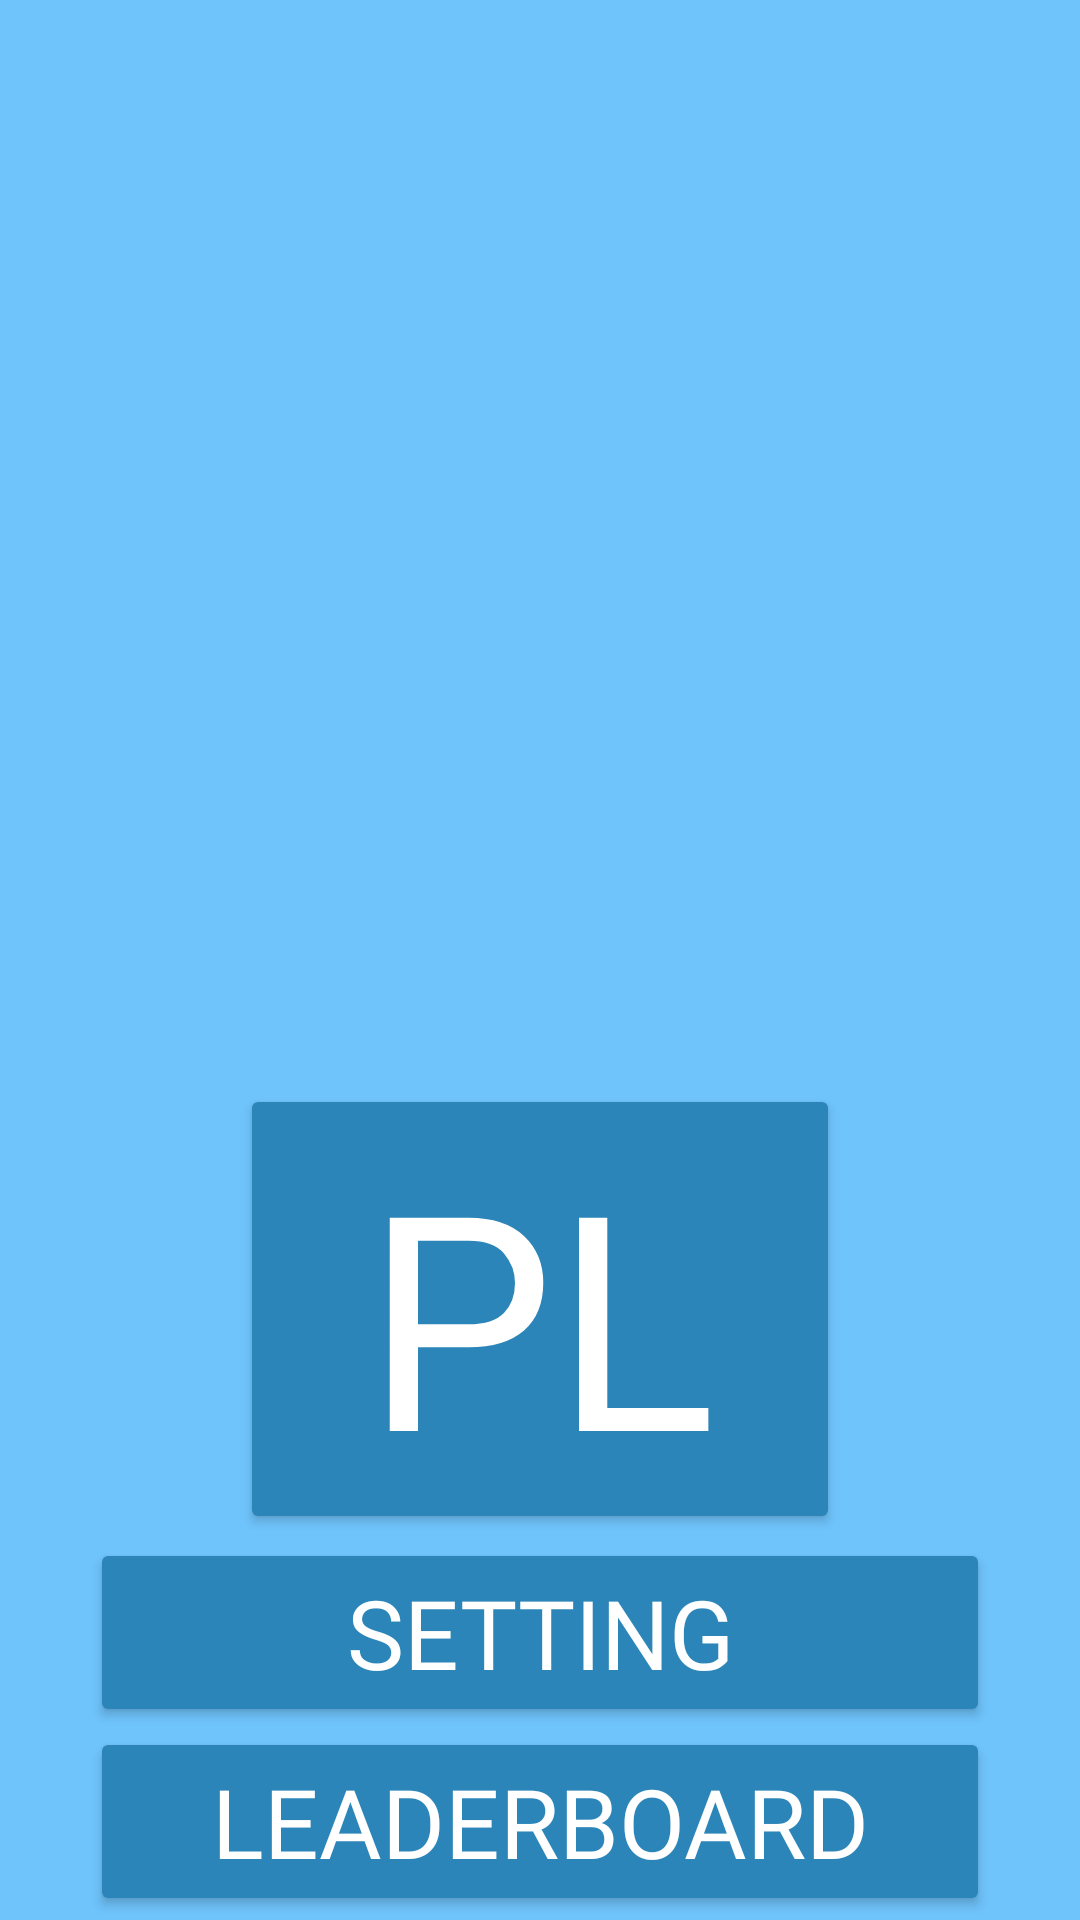

Reconstruct the res/layout file that produces this screen, plus the resources it refers to.
<!-- AndroidManifest.xml: application theme Theme.CatsAndMazes -->
<!-- res/layout/index.xml -->
<LinearLayout xmlns:android="http://schemas.android.com/apk/res/android"
    xmlns:app="http://schemas.android.com/apk/res-auto"
    xmlns:tools="http://schemas.android.com/tools"
    android:layout_width="match_parent"
    android:layout_height="match_parent"
    android:background="#6FC4FC"
    android:gravity="center"
    android:orientation="vertical"
    tools:context=".MainActivity">

    <ImageView
        android:layout_width="350dp"
        android:layout_height="350dp"
        android:background="@drawable/catmazeslogo"
        android:gravity="center_horizontal"
        android:layout_marginTop="10dp"
        />

    <Space
        android:layout_width="match_parent"
        android:layout_height="0dp"
        android:layout_weight=".015" />

    <Button
        android:layout_width="200dp"
        android:layout_height="150dp"
        android:backgroundTint="#2B85B8"
        android:fontFamily="@font/caveatbrushregular"
        android:onClick="startGame"
        android:text="Play"
        android:textColor="@android:color/white"
        android:textSize="100sp" />

    <Space
        android:layout_width="match_parent"
        android:layout_height="0dp"
        android:layout_weight=".015" />

    <Button
        android:layout_width="300sp"
        android:layout_height="wrap_content"
        android:backgroundTint="#2B85B8"
        android:fontFamily="@font/caveatbrushregular"
        android:onClick="settings"
        android:text="Setting"
        android:textColor="@android:color/white"
        android:textSize="32sp" />



    <Button
        android:layout_width="300dp"
        android:layout_height="wrap_content"
        android:backgroundTint="#2B85B8"
        android:fontFamily="@font/caveatbrushregular"
        android:onClick="leaderboard"
        android:text="Leaderboard"
        android:textColor="@android:color/white"
        android:textSize="32sp" />

    <Space
        android:layout_width="match_parent"
        android:layout_height="0dp"
        android:layout_weight=".015" />
</LinearLayout>
<!-- resources referenced by this layout -->
<resources>
  <style name="Theme.CatsAndMazes" parent="android:Theme.Material.Light.NoActionBar" />
</resources>
